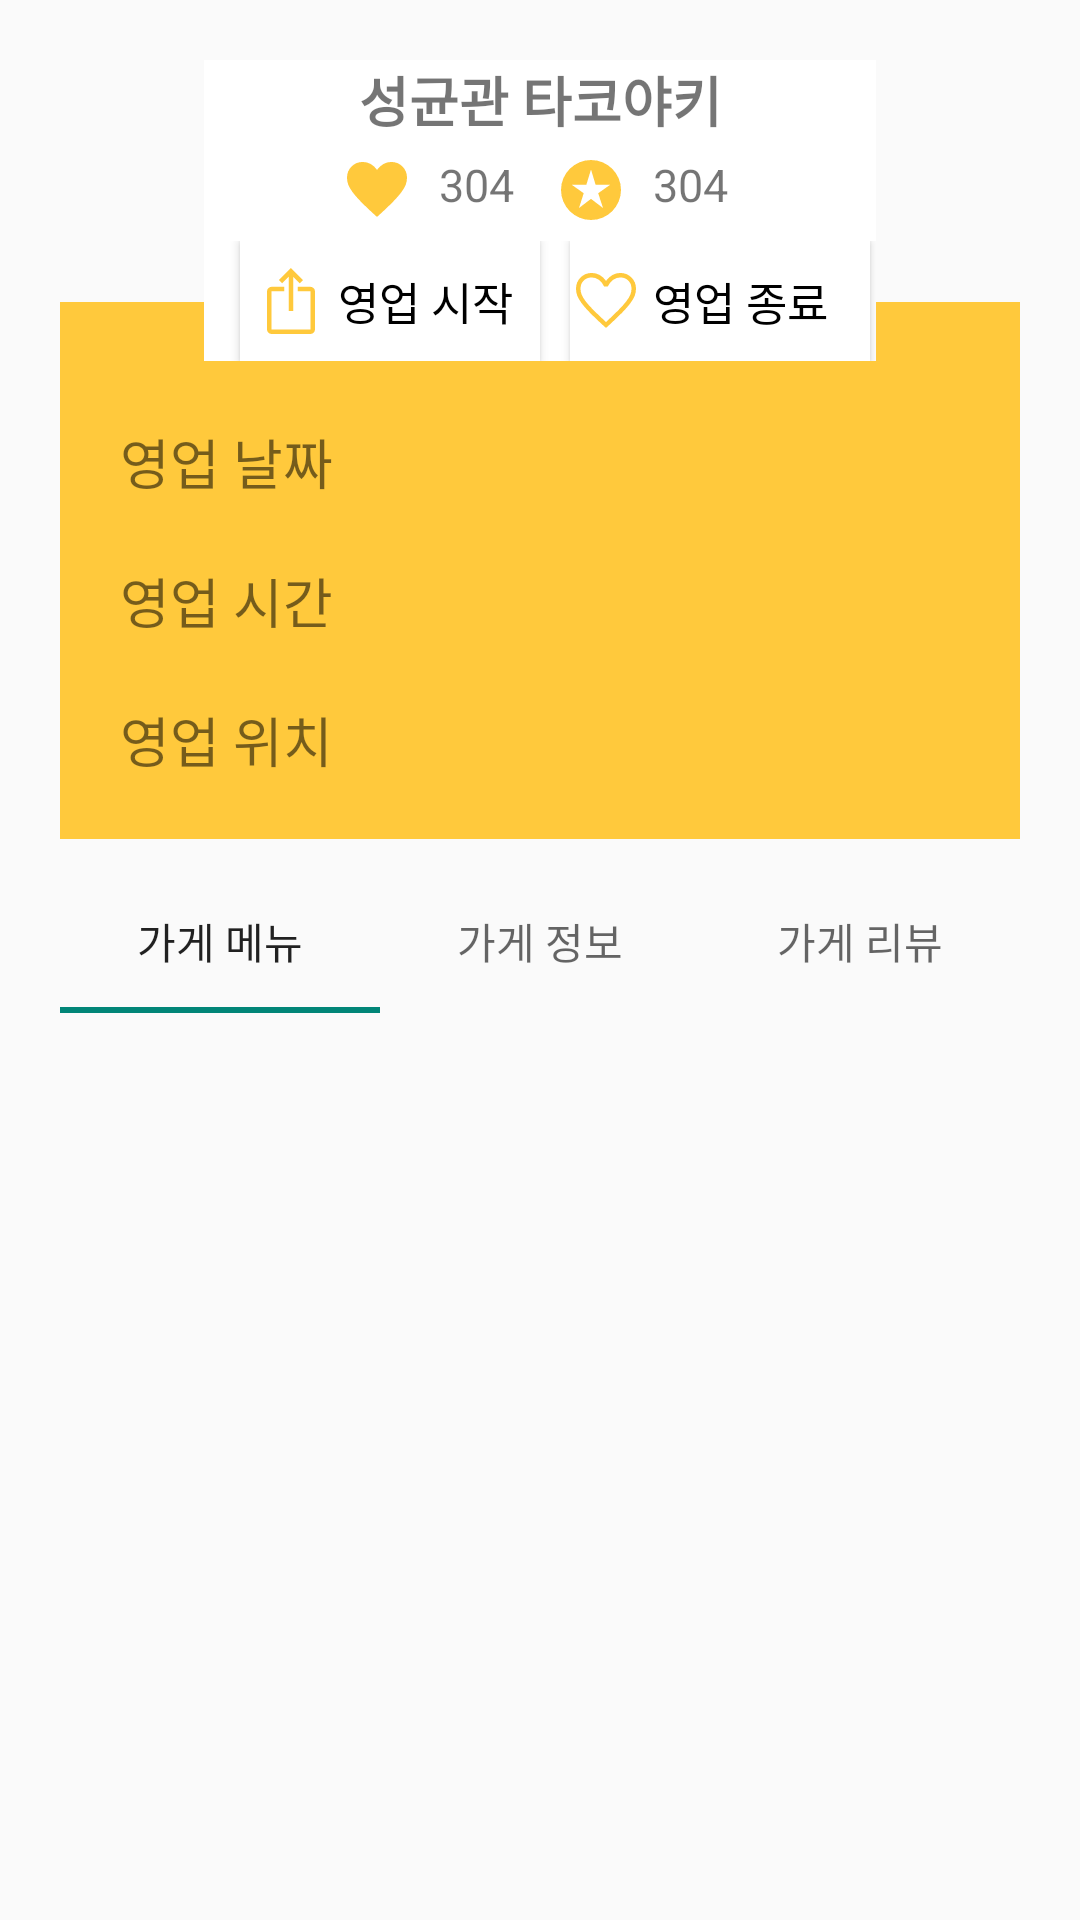

The Android layout XML behind this screen, and the referenced resources:
<!-- AndroidManifest.xml: application theme Theme.AppCompat.DayNight -->
<!-- res/layout/activity_review_detail.xml -->
<?xml version="1.0" encoding="utf-8"?>
<androidx.core.widget.NestedScrollView xmlns:android="http://schemas.android.com/apk/res/android"
    xmlns:app="http://schemas.android.com/apk/res-auto"
    xmlns:tools="http://schemas.android.com/tools"
    android:layout_width="match_parent"
    android:layout_height="match_parent"
    android:orientation="vertical"
    android:padding="20dp"
    android:weightSum="10"
    tools:context=".presentation.store.CreateStoreActivity">

<androidx.constraintlayout.widget.ConstraintLayout
    xmlns:android="http://schemas.android.com/apk/res/android"
    xmlns:app="http://schemas.android.com/apk/res-auto"
    xmlns:tools="http://schemas.android.com/tools"
    android:layout_width="match_parent"
    android:layout_height="wrap_content"
    android:orientation="vertical">


    
    <LinearLayout
        android:id="@+id/store_open_info"
        android:layout_width="match_parent"
        android:layout_height="wrap_content"
        android:layout_marginTop="-20dp"
        android:background="@color/color_yellow"
        app:layout_constraintTop_toBottomOf="@id/testing"
        android:orientation="vertical"
        android:padding="20dp">


        <TextView
            android:layout_width="match_parent"
            android:layout_height="wrap_content"
            android:layout_marginTop="20dp"
            android:text="영업 날짜"
            android:textSize="18sp">

        </TextView>
        <TextView
            android:layout_width="match_parent"
            android:layout_height="wrap_content"
            android:layout_marginTop="20dp"
            android:text="영업 시간"
            android:textSize="18sp">

        </TextView>

        <TextView
            android:layout_width="match_parent"
            android:layout_height="wrap_content"
            android:layout_marginTop="20dp"
            android:text="영업 위치"
            android:textSize="18sp">

        </TextView>

    </LinearLayout>

    <com.google.android.material.tabs.TabLayout
        android:id="@+id/tabLayout"
        android:layout_width="match_parent"
        android:layout_height="wrap_content"
        android:layout_marginTop="10dp"
        app:layout_constraintTop_toBottomOf="@id/store_open_info">

        <com.google.android.material.tabs.TabItem
            android:layout_width="wrap_content"
            android:layout_height="wrap_content"
            android:text="가게 메뉴" />

        <com.google.android.material.tabs.TabItem
            android:layout_width="wrap_content"
            android:layout_height="wrap_content"
            android:text="가게 정보" />

        <com.google.android.material.tabs.TabItem
            android:layout_width="wrap_content"
            android:layout_height="wrap_content"
            android:text="가게 리뷰" />
    </com.google.android.material.tabs.TabLayout>

    <androidx.viewpager2.widget.ViewPager2
        android:id="@+id/pager"
        android:layout_width="0dp"
        android:layout_height="wrap_content"
        app:layout_constraintEnd_toEndOf="parent"
        app:layout_constraintStart_toStartOf="parent"
        app:layout_constraintTop_toBottomOf="@+id/tabLayout"/>
    
    <LinearLayout
        android:id="@+id/testing"
        android:layout_width="match_parent"
        android:layout_height="wrap_content"
        android:gravity="center"
        android:weightSum="10"
        app:layout_constraintTop_toTopOf="parent">

        <LinearLayout
            android:id="@+id/top"
            android:layout_width="0dp"
            android:layout_height="wrap_content"
            android:layout_weight="7"
            android:background="@color/white"
            android:orientation="vertical">

            <TextView
                android:layout_width="match_parent"
                android:layout_height="wrap_content"
                android:gravity="center"
                android:text="성균관 타코야키"
                android:textSize="18sp"
                android:textStyle="bold"></TextView>

            <LinearLayout
                android:layout_width="match_parent"
                android:layout_height="wrap_content"
                android:orientation="horizontal"
                android:gravity="center">

                <TextView
                    android:layout_width="wrap_content"
                    android:layout_height="wrap_content"
                    android:layout_gravity="center"
                    android:layout_margin="5dp"
                    android:textSize="15sp"
                    android:gravity="center_horizontal"
                    android:drawableLeft="@drawable/heart_fill"
                    android:drawablePadding="5dp"
                    android:text=" 304 ">
                </TextView>

                <TextView
                    android:layout_width="wrap_content"
                    android:layout_height="wrap_content"
                    android:layout_gravity="center"
                    android:layout_margin="5dp"
                    android:textSize="15sp"
                    android:gravity="center_horizontal"
                    android:drawableLeft="@drawable/star_icon"
                    android:drawablePadding="5dp"
                    android:text=" 304 ">
                </TextView>
            </LinearLayout>

            <LinearLayout
                android:id="@+id/detatil_top_user"
                android:layout_width="match_parent"
                android:layout_height="wrap_content"
                android:gravity="center"
                android:orientation="horizontal"
                android:visibility="gone">

                <Button
                    android:id="@+id/myButton"
                    style="@style/StoreRadioButton"
                    android:layout_width="100dp"
                    android:layout_height="40dp"
                    android:layout_marginLeft="10dp"
                    android:layout_marginRight="10dp"
                    android:background="@color/white"
                    android:drawableLeft="@drawable/share"
                    android:padding="5dp"
                    android:text=" 공유하기 " />

                <Button
                    android:id="@+id/myButton2"
                    style="@style/StoreRadioButton"
                    android:layout_width="100dp"
                    android:layout_height="40dp"
                    android:background="@color/white"
                    android:drawableLeft="@drawable/heart"
                    android:text=" 공유하기 " />
            </LinearLayout>


            <LinearLayout
                android:id="@+id/detatil_top_boss"
                android:layout_width="match_parent"
                android:layout_height="wrap_content"
                android:gravity="center"
                android:orientation="horizontal">

                <Button
                    android:id="@+id/myButton3"
                    style="@style/StoreRadioButton"
                    android:layout_width="100dp"
                    android:layout_height="40dp"
                    android:layout_marginLeft="10dp"
                    android:layout_marginRight="10dp"
                    android:background="@color/white"
                    android:drawableLeft="@drawable/share"
                    android:padding="5dp"
                    android:text=" 영업 시작 " />

                <Button
                    android:id="@+id/myButton4"
                    style="@style/StoreRadioButton"
                    android:layout_width="100dp"
                    android:layout_height="40dp"
                    android:background="@color/white"
                    android:drawableLeft="@drawable/heart"
                    android:text=" 영업 종료 " />
            </LinearLayout>
        </LinearLayout>

    </LinearLayout>

    <FrameLayout
        android:id="@+id/detailReview"
        android:layout_width="wrap_content"
        android:layout_height="wrap_content"
        app:layout_constraintEnd_toEndOf="parent"
        app:layout_constraintStart_toStartOf="parent"
        app:layout_constraintTop_toTopOf="parent"
        app:layout_constraintBottom_toBottomOf="parent">
    </FrameLayout>
</androidx.constraintlayout.widget.ConstraintLayout>
</androidx.core.widget.NestedScrollView>
<!-- resources referenced by this layout -->
<resources>
  <color name="color_yellow">#ffc93c</color>
  <color name="white">#FFFFFFFF</color>
  <!-- drawable heart_fill (drawable) -->
  <vector xmlns:android="http://schemas.android.com/apk/res/android"
      android:width="24dp"
      android:height="24dp"
      android:viewportWidth="960"
      android:viewportHeight="960"
      android:tint="@color/color_yellow">
    <path
        android:fillColor="@android:color/white"
        android:pathData="M480,839L439,802Q333,705 264,634.5Q195,564 154,508.5Q113,453 96.5,408Q80,363 80,317Q80,227 140.5,166.5Q201,106 290,106Q347,106 395.5,133Q444,160 480,211Q522,157 569,131.5Q616,106 670,106Q759,106 819.5,166.5Q880,227 880,317Q880,363 863.5,408Q847,453 806,508.5Q765,564 696,634.5Q627,705 521,802L480,839Z"/>
  </vector>
  <!-- drawable share (drawable) -->
  <vector xmlns:android="http://schemas.android.com/apk/res/android"
      android:width="24dp"
      android:height="24dp"
      android:viewportWidth="960"
      android:viewportHeight="960"
      android:tint="@color/color_yellow">
    <path
        android:fillColor="@android:color/white"
        android:pathData="M220,920Q196,920 178,902Q160,884 160,860L160,351Q160,327 178,309Q196,291 220,291L389,291L389,351L220,351Q220,351 220,351Q220,351 220,351L220,860Q220,860 220,860Q220,860 220,860L740,860Q740,860 740,860Q740,860 740,860L740,351Q740,351 740,351Q740,351 740,351L569,351L569,291L740,291Q764,291 782,309Q800,327 800,351L800,860Q800,884 782,902Q764,920 740,920L220,920ZM449,613L449,156L361,244L318,201L479,40L640,201L597,244L509,156L509,613L449,613Z"/>
  </vector>
  <!-- drawable star_icon (drawable) -->
  <vector xmlns:android="http://schemas.android.com/apk/res/android"
      android:width="24dp"
      android:height="24dp"
      android:viewportWidth="960"
      android:viewportHeight="960"
      android:tint="@color/color_yellow">
    <path
        android:fillColor="@android:color/white"
        android:pathData="M320,720L480,598L640,720L576,523L736,410L541,410L480,207L418,410L223,410L383,523L320,720ZM480,880Q398,880 325,848.5Q252,817 197.5,762.5Q143,708 111.5,635Q80,562 80,480Q80,397 111.5,324Q143,251 197.5,197Q252,143 325,111.5Q398,80 480,80Q563,80 636,111.5Q709,143 763,197Q817,251 848.5,324Q880,397 880,480Q880,562 848.5,635Q817,708 763,762.5Q709,817 636,848.5Q563,880 480,880Z"/>
  </vector>
  <style name="StoreRadioButton" parent="android:Widget.CompoundButton.RadioButton">
          <item name="android:layout_width">wrap_content</item>
          <item name="android:layout_height">wrap_content</item>
          <item name="android:buttonTint">@color/color_yellow</item>
          <item name="android:textColor">@color/black</item>
          <item name="android:textSize">15sp</item>
      </style>
  <color name="black">#FF000000</color>
</resources>
